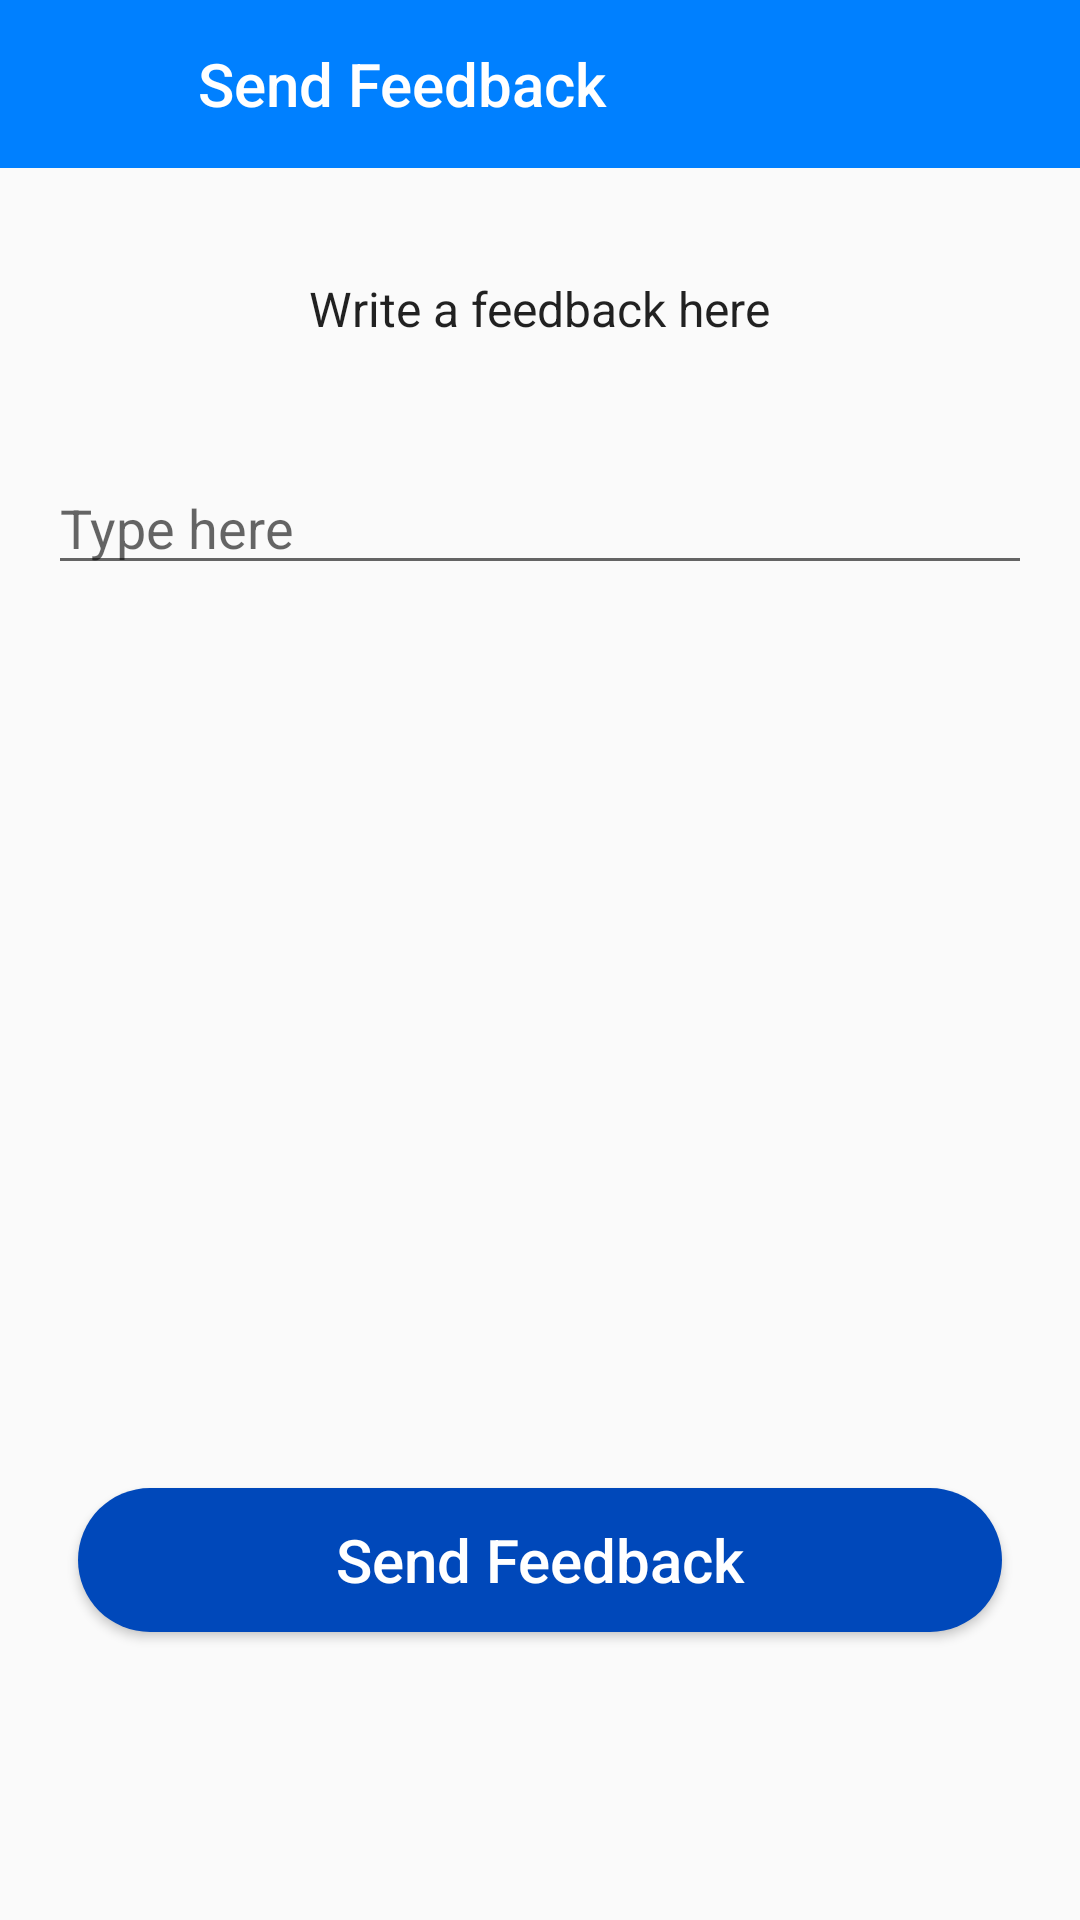

Android layout source for this screen:
<!-- AndroidManifest.xml: application theme AppTheme -->
<!-- res/layout/activity_feedback.xml -->
<?xml version="1.0" encoding="utf-8"?>

<RelativeLayout xmlns:android="http://schemas.android.com/apk/res/android"
    xmlns:app="http://schemas.android.com/apk/res-auto"
    xmlns:tools="http://schemas.android.com/tools"
    android:layout_width="match_parent"
    android:layout_height="match_parent"
    tools:context=".Activities.FeedbackActivity">

    <androidx.appcompat.widget.Toolbar
        android:layout_width="match_parent"
        android:layout_height="wrap_content"
        android:background="@color/background_blue"
        android:id="@+id/toolbar">

        <RelativeLayout
            android:layout_width="match_parent"
            android:layout_height="wrap_content">
            <ImageView
                android:layout_width="25dp"
                android:layout_height="25dp"
                android:src="@drawable/ic_arrow_back"
                android:scaleType="fitXY"
                android:layout_centerVertical="true"
                android:onClick="imageBack"
                android:id="@+id/image_back"/>

            <TextView
                android:layout_width="match_parent"
                android:layout_height="wrap_content"
                android:text="Send Feedback"
                android:textAppearance="@style/TextAppearance.AppCompat.Title"
                android:layout_marginLeft="50dp"
                android:textColor="@android:color/white"/>

        </RelativeLayout>

    </androidx.appcompat.widget.Toolbar>

    <RelativeLayout
        android:layout_width="match_parent"
        android:layout_height="match_parent"
        android:layout_below="@id/toolbar"
        android:padding="16dp">

        <TextView
            android:layout_width="wrap_content"
            android:layout_height="wrap_content"
            android:text="Write a feedback here"
            android:layout_centerHorizontal="true"
            android:layout_marginTop="20dp"
            android:textAppearance="@style/TextAppearance.AppCompat.SearchResult.Subtitle"
            android:id="@+id/textTitle"/>

        <EditText
            android:layout_width="match_parent"
            android:layout_height="wrap_content"
            android:layout_below="@id/textTitle"
            android:layout_marginTop="40dp"
            android:hint="Type here"
            android:id="@+id/etFeedback"/>

        <Button
            android:layout_width="match_parent"
            android:layout_height="wrap_content"
            android:layout_alignParentBottom="true"
            android:layout_marginBottom="80dp"
            android:id="@+id/btnSubmitFeedback"
            android:background="@drawable/blue_button"
            android:text="Send Feedback"
            android:textAppearance="@style/TextAppearance.AppCompat.Title"
            android:textColor="@color/white"
            android:layout_marginRight="10dp"
            android:layout_marginLeft="10dp"
            android:onClick="submitFeedback"/>

        <com.tuyenmonkey.mkloader.MKLoader
            android:layout_width="30dp"
            android:layout_height="30dp"
            android:layout_centerInParent="true"
            app:mk_color="@color/Blue"
            app:mk_type="TwinFishesSpinner"
            android:id="@+id/loader"
            android:visibility="gone"/>

    </RelativeLayout>

</RelativeLayout>
<!-- resources referenced by this layout -->
<resources>
  <color name="Blue">#0048BA</color>
  <color name="background_blue">#0080FF</color>
  <!-- drawable blue_button (drawable) -->
  <?xml version="1.0" encoding="utf-8"?>
  
  <shape xmlns:android="http://schemas.android.com/apk/res/android"
      android:shape="rectangle">
  
      <corners android:radius="50dp"/>
  
      <solid android:color="@color/Blue"/>
  
      
  
  </shape>
  <style name="AppTheme" parent="Theme.AppCompat.Light.NoActionBar">
  
          
          <item name="colorPrimary">@color/Blue</item>
          <item name="colorPrimaryDark">@color/DarkBlue</item>
          <item name="colorAccent">@android:color/black</item>
      </style>
  <color name="DarkBlue">#0000FF</color>
  <!-- not gathered from this repository: default colours our renderer supplied (Android Studio template values) -->
  <color name="white">#FFFFFFFF</color>
</resources>
